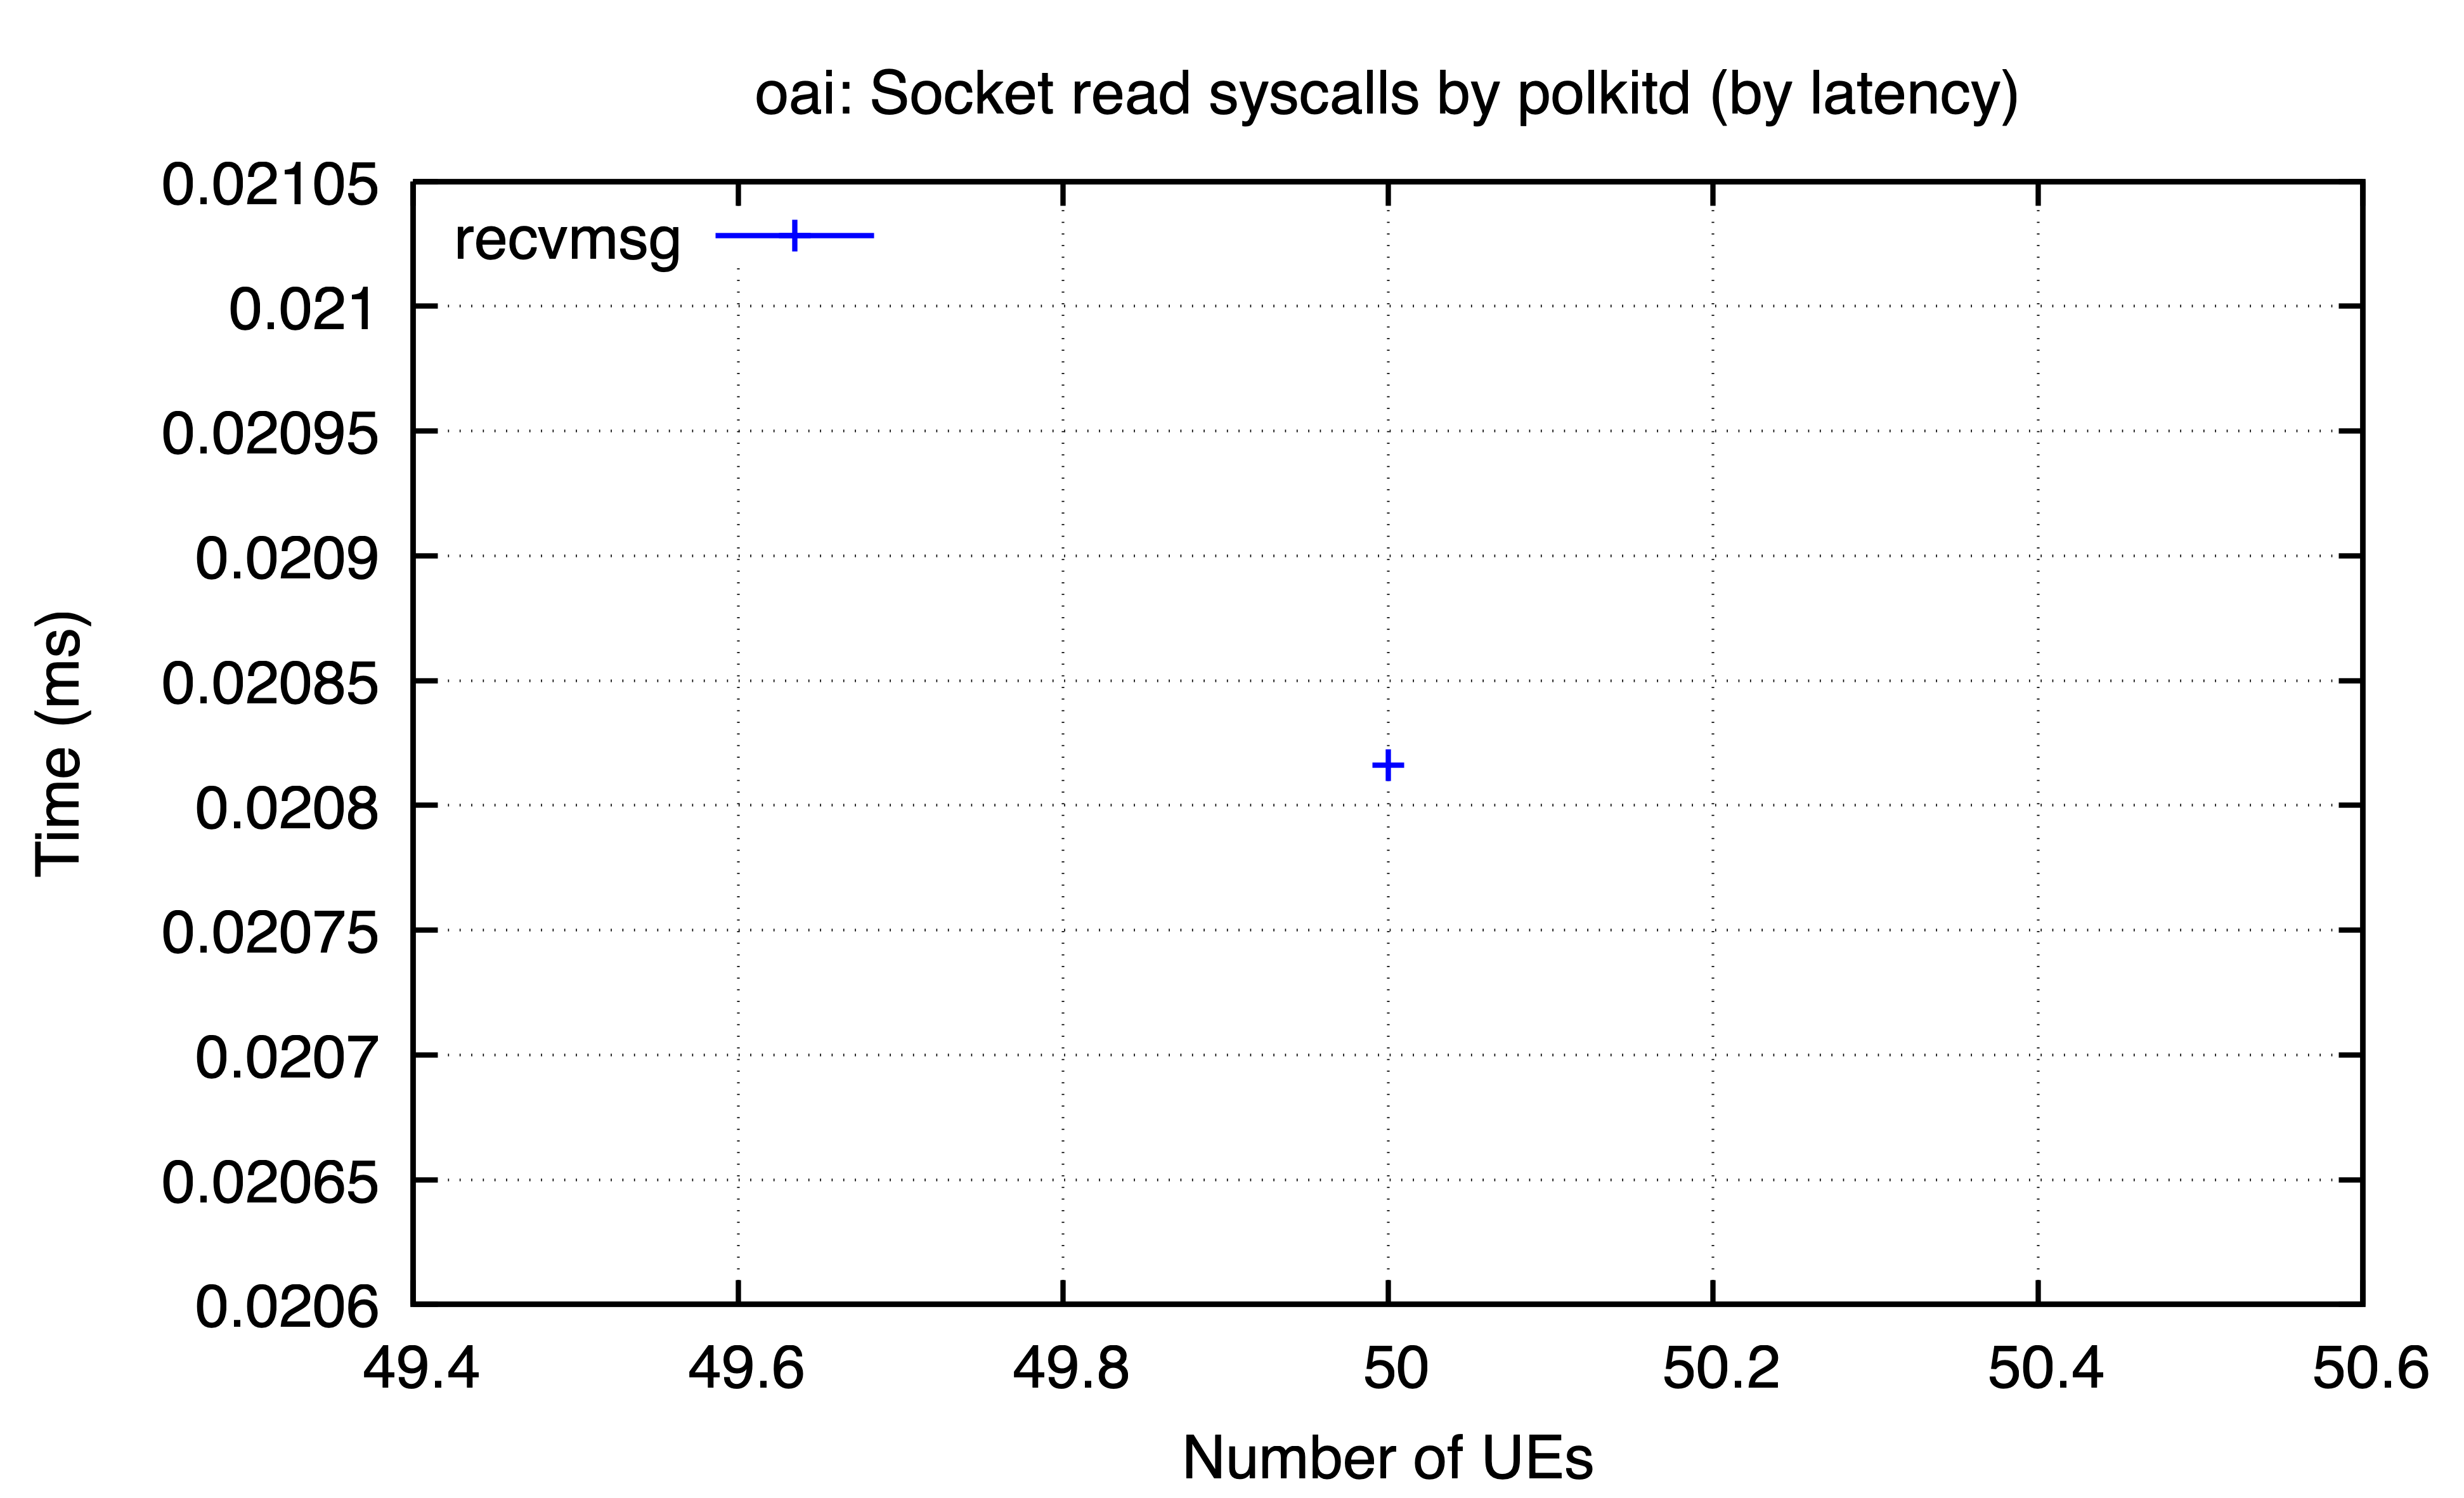

Values plotted in this chart, from the file beside it:
ues, recvmsg
50, 0.02082
